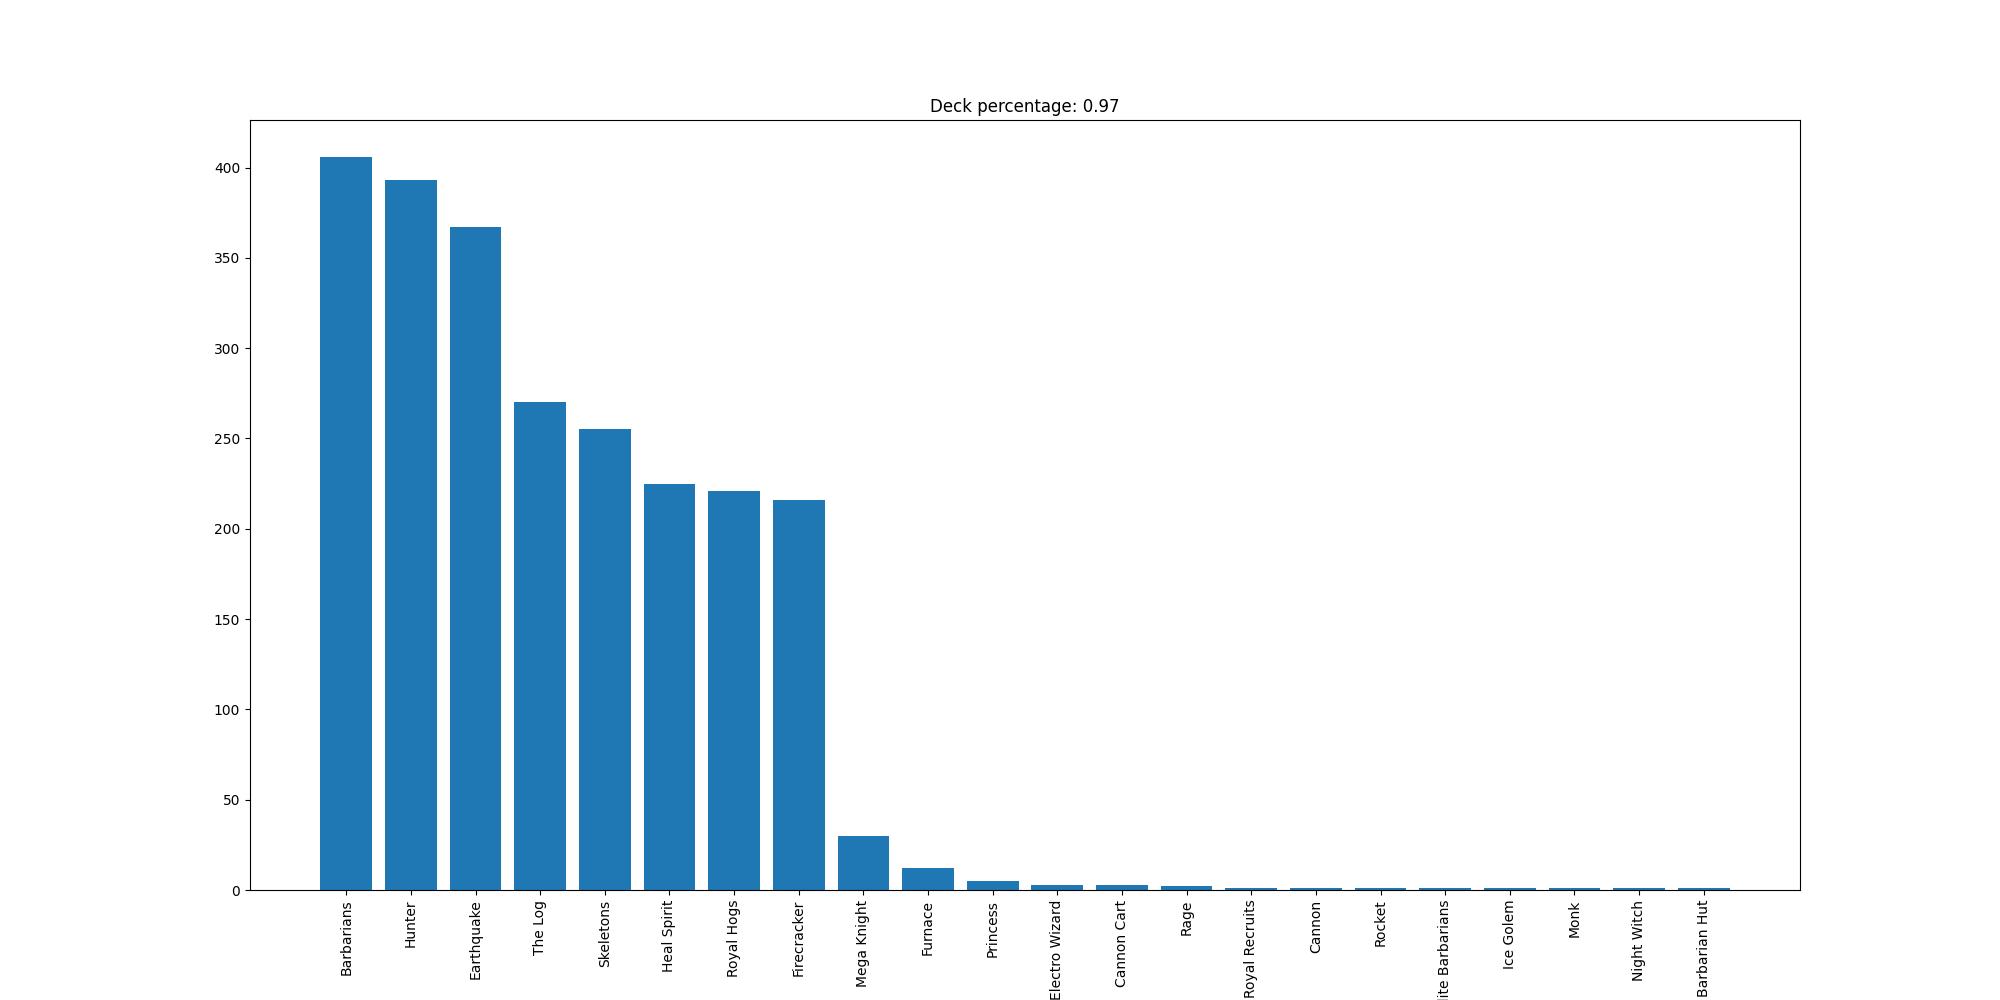

The table this chart was drawn from, first rows:
Barbarians, 406
Hunter, 393
Earthquake, 367
The Log, 270
Skeletons, 255
Heal Spirit, 225
Royal Hogs, 221
Firecracker, 216
Mega Knight, 30
Furnace, 12
Princess, 5
Electro Wizard, 3
Cannon Cart, 3
Rage, 2
Royal Recruits, 1
Cannon, 1
Rocket, 1
Elite Barbarians, 1
Ice Golem, 1
Monk, 1
Night Witch, 1
Barbarian Hut, 1
